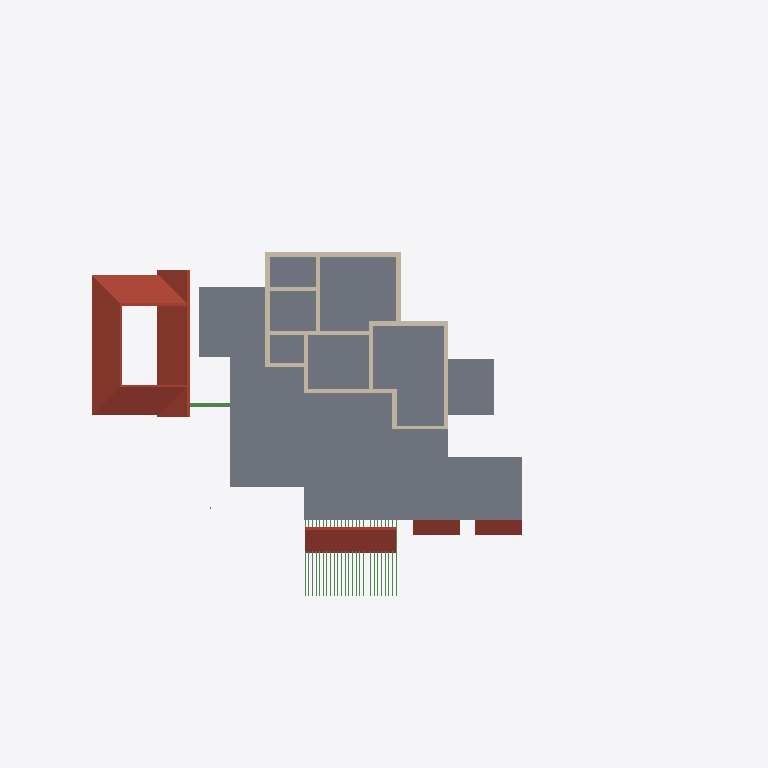
Plan cut of the same IFC building model at storey 'GF Lintel' (level 2.50 m, cut at 3.90 m), seen from above with north up, elements coloured by IFC class: 26 beams (green), 14 walls (beige), 5 roofs (red-brown), 1 slab (grey). Cut surfaces are drawn darker.
Extent 37.8 m × 22.6 m × 10.1 m (x, y, z). Storeys (4): 00 at 0.00 m; GF at 0.45 m; GF Lintel at 2.50 m; FF at 3.45 m. Elements (114): 48 IfcWall, 29 IfcBeam, 9 IfcColumn, 9 IfcRoof, 8 IfcDoor, 5 IfcWindow, 3 IfcSlab, 2 IfcStairFlight, 1 IfcVehicle.

HEADER;
FILE_DESCRIPTION(('ViewDefinition[DesignTransferView]'),'2;1');
FILE_NAME('AnilIFC.ifc','2024-12-23T15:33:44+05:30',(''),(''),'IfcOpenShell 0.8.0','Bonsai 0.8.0','');
FILE_SCHEMA(('IFC4X3'));
ENDSEC;
DATA;
#1=IFCPROJECT('0$WNUybvfAYORhaB4XNFsz',$,'My Project',$,$,$,$,(#14,#26),#9);
#30=IFCSITE('3M0IN1zgbAER3qQbvbHEyN',$,'My Site',$,$,#53,$,$,$,$,$,$,$,$);
#2446=IFCSITE('1Q_c7uVcTCngKTLSlSECoW',$,'Site',$,$,#2465,#2459,$,$,$,$,$,$,$);
#36=IFCBUILDING('1$IA7hdqP7iPKszbJPMQXv',$,'My Building',$,$,#59,$,$,$,$,$,$);
#42=IFCBUILDINGSTOREY('2kIwN_l2HEff17hxWulS$t',$,'00',$,$,#65,$,$,$,$);
#96=IFCBUILDINGSTOREY('1ytHU9NMr9xuhR6nOuParS',$,'GF',$,$,#3459,$,$,$,$);
#113=IFCBUILDINGSTOREY('02Wk4pOKz6S8OjqfsSxw3f',$,'FF',$,$,#3394,$,$,$,$);
#12120=IFCBUILDINGSTOREY('30jjxh13H5ZfRPWBSBUv3P',$,'GF Lintel',$,$,#12934,$,$,$,$);
#2418=IFCSLAB('2zuPSYDAL5VgmGKHnYEo6Y',$,'Slab',$,$,#3624,#2429,$,$);
#11317=IFCROOF('0tZxqoRpT0heYauCIpCjgE',$,'Roof',$,$,#11434,#11349,$,.HIP_ROOF.);
#15427=IFCROOF('3ipLc_Ohv0MhYh4EAcUk8X',$,'Roof',$,$,#15533,#15438,$,$);
#14147=IFCROOF('1XkNfQTfjFowUlURNxMr1o',$,'Roof.004',$,$,#14563,#14158,$,$);
#13124=IFCROOF('2Wc40MyBn5PgqI1Y_x0pIx',$,'Roof',$,$,#13271,#13135,$,$);
#13272=IFCROOF('1fNnHheW1DS9OM80bg67kK',$,'Roof',$,$,#13332,#13283,$,$);
#3745=IFCWALL('3PPEKA0qP28Bdd0QhJ_gm2',$,'Wall',$,$,#4162,#3756,$,$);
#3771=IFCWALL('1BQWAl8DT5I8F3hizVQb3r',$,'Wall',$,$,#4553,#3782,$,$);
#3979=IFCWALL('2kq4XltiX27QGB58zgBIu7',$,'Wall',$,$,#4241,#3990,$,$);
#4031=IFCWALL('1Lf6bO3GHFSwhVyjHwrVRr',$,'Wall',$,$,#4217,#4042,$,$);
#4605=IFCWALL('0R6ynCLsLAcec_q9E8Ic4t',$,'Wall',$,$,#4693,#4616,$,$);
#3797=IFCWALL('3E$5CYP8T92uwjDtsIf6$M',$,'Wall',$,$,#4172,#3808,$,$);
#4005=IFCWALL('0DxJeEnmv1xRQT1YoHF$5a',$,'Wall',$,$,#4212,#4016,$,$);
#3927=IFCWALL('3dADdcYTz2FxrWMI4C4ESG',$,'Wall',$,$,#4197,#3938,$,$);
#4631=IFCWALL('32cQZexAvBCO_o8rt9HHU$',$,'Wall',$,$,#4675,#4642,$,$);
#3953=IFCWALL('2R6HHcsQjDZxHSe0tdJp0W',$,'Wall',$,$,#4883,#3964,$,$);
#3823=IFCWALL('3yES3GBwH1VPUe8SP9NEYj',$,'Wall',$,$,#4177,#3834,$,$);
#4694=IFCWALL('0m8bqtedHCBOulSTjJoeI4',$,'Wall',$,$,#4801,#4705,$,$);
#12137=IFCBEAM('2LrjO7Z8P71uj$lD9yQA6b',$,'Beam',$,$,#12939,#12150,$,$);
#3901=IFCWALL('2Bvgfflh98quKCLNNOeAbJ',$,'Wall',$,$,#6032,#3912,$,$);
#4491=IFCWALL('0$RRVrqLr7eeV_FSYo5Nkw',$,'Wall',$,$,#4604,#4502,$,$);
#9845=IFCBEAM('2GaElzDELAMf9uZ0HgoOwe',$,'Beam',$,$,#13295,#9844,$,$);
#13296=IFCBEAM('01KK717m96$gtpPFfcDtx3',$,'Beam',$,$,#13337,#13307,$,$);
#13371=IFCBEAM('3lCrjYkVLDzgNe2svrYFjo',$,'Beam',$,$,#14443,#13386,$,$);
#13397=IFCBEAM('31zVFBS8rCZhOS_fRRFXJO',$,'Beam',$,$,#14448,#13412,$,$);
#13423=IFCBEAM('1eGVaRPKD9_A3G4LdfQVBn',$,'Beam',$,$,#14453,#13438,$,$);
#13475=IFCBEAM('3bgYEYwPzAkRfvnj2G8LPF',$,'Beam',$,$,#14463,#13490,$,$);
#13449=IFCBEAM('3u5EAT9AbBGAVorNVD3JWm',$,'Beam',$,$,#14458,#13464,$,$);
#13501=IFCBEAM('36vI2tFaT0IBoSsL_Lk1lE',$,'Beam',$,$,#14468,#13516,$,$);
#13527=IFCBEAM('3sNqVHzSr32xw3BhoF2CH$',$,'Beam',$,$,#14473,#13542,$,$);
#13579=IFCBEAM('06FVBLUQ59PQKmo26S$6$P',$,'Beam',$,$,#14483,#13594,$,$);
#13605=IFCBEAM('2zOc57ZBn4VeKgono8M1e4',$,'Beam',$,$,#14488,#13620,$,$);
#13657=IFCBEAM('10MeQDWdf4ARrbhMPTC_qS',$,'Beam',$,$,#14498,#13672,$,$);
#13683=IFCBEAM('3cwMWctgD2LRq6cV_0IO_E',$,'Beam',$,$,#14503,#13698,$,$);
#13631=IFCBEAM('1OikhY47DAzvX_MQqcidfD',$,'Beam',$,$,#14493,#13646,$,$);
#13709=IFCBEAM('0MsgTsVBH3_uM3tQu$sh9Q',$,'Beam',$,$,#14508,#13724,$,$);
#13735=IFCBEAM('09dbP1PJf2KholPuU1w_Tu',$,'Beam',$,$,#14513,#13750,$,$);
#13787=IFCBEAM('3rOUGCbC17CeS8Ztl0Wjlg',$,'Beam',$,$,#14523,#13802,$,$);
#13761=IFCBEAM('1KM0M7lZz7u9Wplplc2kia',$,'Beam',$,$,#14518,#13776,$,$);
#13813=IFCBEAM('1iGWg7sXL94w5myqz7oPfi',$,'Beam',$,$,#14528,#13828,$,$);
#13839=IFCBEAM('2iKQbQUrv8AP3_$jiCzn1f',$,'Beam',$,$,#14533,#13854,$,$);
#13891=IFCBEAM('1mpwteEGL2rgraIv4Io0J6',$,'Beam',$,$,#14543,#13906,$,$);
#13865=IFCBEAM('2D6CPTK894VgmnUHul6Kvl',$,'Beam',$,$,#14538,#13880,$,$);
#13917=IFCBEAM('2kK3Mm78j5aOsw$WQMFvFL',$,'Beam',$,$,#14548,#13932,$,$);
#13943=IFCBEAM('0VPWlCghj36gqmwvDm6w4Y',$,'Beam',$,$,#14553,#13958,$,$);
#13969=IFCBEAM('2WMsJh1J97ie24xxEUFc5e',$,'Beam',$,$,#14558,#13984,$,$);
ENDSEC;